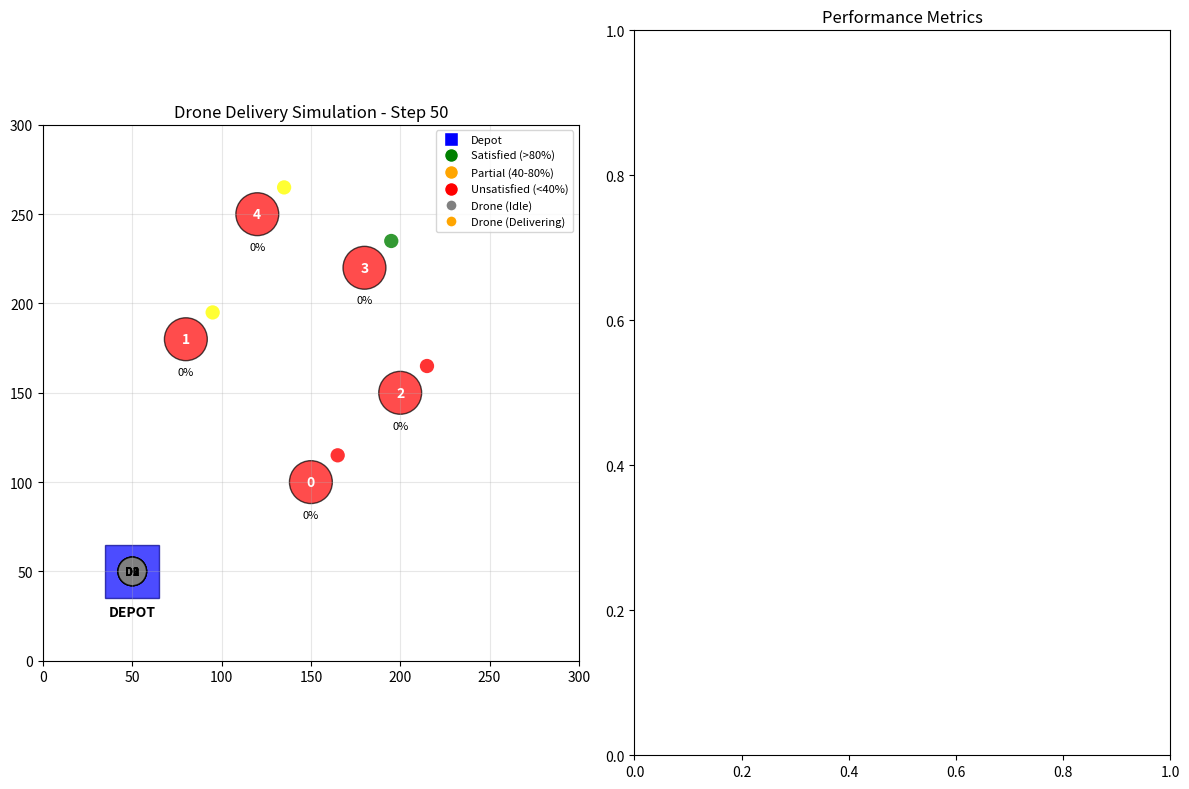

Write the Python code that produced this figure.
#!/usr/bin/env python3
"""
Post-Disaster Supply Delivery by Drones using Linear Programming
================================================================

This module implements a comprehensive system for optimizing humanitarian aid delivery
using autonomous drones after disasters. It includes both static and dynamic LP models
with visualization capabilities.

Features:
- Transportation Linear Programming optimization
- Multi-objective optimization (cost vs. satisfaction)
- Dynamic scenario modeling with evolving demands
- Interactive visualization and animation
- Comprehensive performance analysis

[redacted]
Date: 2025
"""

import numpy as np
import matplotlib.pyplot as plt
import matplotlib.animation as animation
from matplotlib.patches import Circle, Rectangle
import pandas as pd
from scipy.optimize import linprog
from dataclasses import dataclass, field
from typing import List, Dict, Tuple, Optional
import time
import random
from enum import Enum

class Priority(Enum):
    HIGH = 1
    MEDIUM = 2
    LOW = 3

class DroneStatus(Enum):
    IDLE = "idle"
    DELIVERING = "delivering"
    RETURNING = "returning"

@dataclass
class Supply:
    food: int = 0
    water: int = 0
    medicine: int = 0
    
    def total(self) -> int:
        return self.food + self.water + self.medicine
    
    def to_dict(self) -> Dict[str, int]:
        return {"food": self.food, "water": self.water, "medicine": self.medicine}
    
    def __add__(self, other):
        return Supply(
            self.food + other.food,
            self.water + other.water,
            self.medicine + other.medicine
        )
    
    def __sub__(self, other):
        return Supply(
            max(0, self.food - other.food),
            max(0, self.water - other.water),
            max(0, self.medicine - other.medicine)
        )

@dataclass
class Location:
    id: int
    x: float
    y: float
    name: str = ""
    
    def distance_to(self, other: 'Location') -> float:
        return np.sqrt((self.x - other.x)**2 + (self.y - other.y)**2)

@dataclass
class Depot(Location):
    supply: Supply = field(default_factory=Supply)
    
@dataclass
class Destination(Location):
    demand: Supply = field(default_factory=Supply)
    satisfied: Supply = field(default_factory=Supply)
    priority: Priority = Priority.MEDIUM
    
    def satisfaction_rate(self) -> float:
        total_demand = self.demand.total()
        if total_demand == 0:
            return 1.0
        return self.satisfied.total() / total_demand
    
    def is_fully_satisfied(self) -> bool:
        return self.satisfaction_rate() >= 0.99

@dataclass
class Drone:
    id: int
    x: float
    y: float
    capacity: int
    max_range: float
    speed: float
    status: DroneStatus = DroneStatus.IDLE
    cargo: Supply = field(default_factory=Supply)
    target: Optional[Location] = None
    assignment: Optional['DeliveryAssignment'] = None
    battery: float = 100.0  # Battery percentage
    
    def can_reach(self, destination: Location, depot: Location) -> bool:
        """Check if drone can reach destination and return to depot"""
        total_distance = depot.distance_to(destination) * 2  # Round trip
        return total_distance <= self.max_range
    
    def time_to_deliver(self, destination: Location, depot: Location) -> float:
        """Calculate time needed for delivery (round trip)"""
        total_distance = depot.distance_to(destination) * 2
        return total_distance / self.speed

@dataclass
class DeliveryAssignment:
    drone_id: int
    depot_id: int
    destination_id: int
    supply: Supply
    cost: float
    distance: float
    priority_weight: float

class DroneDeliveryOptimizer:
    """
    Main class for optimizing drone delivery operations using Linear Programming
    """
    
    def __init__(self):
        self.depots: List[Depot] = []
        self.destinations: List[Destination] = []
        self.drones: List[Drone] = []
        self.assignments: List[DeliveryAssignment] = []
        self.time_step = 0
        
        # Problem parameters
        self.priority_weights = {
            Priority.HIGH: 0.5,    # Lower cost multiplier = higher priority
            Priority.MEDIUM: 1.0,
            Priority.LOW: 1.5
        }
        
        # Animation parameters
        self.fig = None
        self.ax = None
        self.animation = None
        
    def add_depot(self, x: float, y: float, supply: Supply, name: str = "") -> Depot:
        """Add a supply depot"""
        depot = Depot(len(self.depots), x, y, name, supply)
        self.depots.append(depot)
        return depot
    
    def add_destination(self, x: float, y: float, demand: Supply, 
                       priority: Priority = Priority.MEDIUM, name: str = "") -> Destination:
        """Add a destination requiring supplies"""
        dest = Destination(
            len(self.destinations), x, y, name, 
            demand, Supply(), priority
        )
        self.destinations.append(dest)
        return dest
    
    def add_drone(self, x: float, y: float, capacity: int, 
                  max_range: float, speed: float = 50.0) -> Drone:
        """Add a delivery drone"""
        drone = Drone(len(self.drones), x, y, capacity, max_range, speed)
        self.drones.append(drone)
        return drone
    
    def create_sample_scenario(self):
        """Create a sample disaster scenario for testing"""
        # Add main depot
        depot = self.add_depot(50, 50, Supply(500, 300, 100), "Main Depot")
        
        # Add affected locations with varying priorities
        self.add_destination(150, 100, Supply(80, 60, 20), Priority.HIGH, "Hospital Area")
        self.add_destination(80, 180, Supply(60, 40, 15), Priority.MEDIUM, "Residential Zone")
        self.add_destination(200, 150, Supply(90, 70, 25), Priority.HIGH, "School Shelter")
        self.add_destination(180, 220, Supply(40, 30, 10), Priority.LOW, "Commercial District")
        self.add_destination(120, 250, Supply(70, 50, 18), Priority.MEDIUM, "Community Center")
        
        # Add drone fleet
        for i in range(4):
            self.add_drone(depot.x, depot.y, capacity=100, max_range=200, speed=50)
    
    def solve_transportation_lp(self) -> List[DeliveryAssignment]:
        """
        Solve the transportation problem using Linear Programming
        
        This implements a simplified version of the transportation problem:
        - Minimize: Sum of (distance * priority_weight * amount)
        - Subject to: supply constraints, demand constraints, drone capacity
        """
        if not self.depots or not self.destinations or not self.drones:
            return []
        
        n_depots = len(self.depots)
        n_destinations = len(self.destinations)
        n_drones = len(self.drones)
        
        assignments = []
        
        # Create distance and cost matrices
        distances = np.zeros((n_depots, n_destinations))
        costs = np.zeros((n_depots, n_destinations))
        
        for i, depot in enumerate(self.depots):
            for j, dest in enumerate(self.destinations):
                dist = depot.distance_to(dest)
                distances[i, j] = dist
                priority_weight = self.priority_weights[dest.priority]
                costs[i, j] = dist * priority_weight
        
        # Greedy assignment with priority sorting
        available_drones = [d for d in self.drones if d.status == DroneStatus.IDLE]
        remaining_supply = {i: depot.supply.total() for i, depot in enumerate(self.depots)}
        
        # Sort destinations by priority and distance
        dest_priorities = [
            (i, dest, distances[0, i], dest.priority) 
            for i, dest in enumerate(self.destinations)
            if not dest.is_fully_satisfied()
        ]
        
        dest_priorities.sort(key=lambda x: (x[3].value, x[2]))  # Priority first, then distance
        
        drone_idx = 0
        for dest_idx, dest, dist, priority in dest_priorities:
            if drone_idx >= len(available_drones):
                break
                
            drone = available_drones[drone_idx]
            depot_idx = 0  # Using first depot for simplicity
            depot = self.depots[depot_idx]
            
            # Check if drone can reach destination
            if not drone.can_reach(dest, depot):
                continue
            
            # Calculate delivery amount
            remaining_demand = dest.demand.total() - dest.satisfied.total()
            available_supply = remaining_supply[depot_idx]
            delivery_amount = min(remaining_demand, available_supply, drone.capacity)
            
            if delivery_amount > 0:
                # Create proportional supply delivery
                total_demand = dest.demand.total()
                if total_demand > 0:
                    supply_ratio = delivery_amount / total_demand
                    delivery_supply = Supply(
                        int(dest.demand.food * supply_ratio),
                        int(dest.demand.water * supply_ratio),
                        int(dest.demand.medicine * supply_ratio)
                    )
                else:
                    delivery_supply = Supply()
                
                assignment = DeliveryAssignment(
                    drone.id, depot_idx, dest_idx,
                    delivery_supply, costs[depot_idx, dest_idx],
                    distances[depot_idx, dest_idx],
                    self.priority_weights[priority]
                )
                
                assignments.append(assignment)
                remaining_supply[depot_idx] -= delivery_amount
                drone_idx += 1
        
        return assignments
    
    def execute_assignments(self, assignments: List[DeliveryAssignment]):
        """Execute the delivery assignments"""
        self.assignments = assignments
        
        for assignment in assignments:
            drone = self.drones[assignment.drone_id]
            destination = self.destinations[assignment.destination_id]
            
            drone.status = DroneStatus.DELIVERING
            drone.target = destination
            drone.cargo = assignment.supply
            drone.assignment = assignment
    
    def update_simulation_step(self):
        """Update one step of the simulation"""
        self.time_step += 1
        
        for drone in self.drones:
            if drone.status == DroneStatus.DELIVERING and drone.target:
                # Move towards target
                dx = drone.target.x - drone.x
                dy = drone.target.y - drone.y
                distance = np.sqrt(dx**2 + dy**2)
                
                if distance < drone.speed:
                    # Reached destination
                    drone.x = drone.target.x
                    drone.y = drone.target.y
                    
                    # Deliver cargo
                    if drone.assignment:
                        dest = self.destinations[drone.assignment.destination_id]
                        dest.satisfied = dest.satisfied + drone.cargo
                    
                    drone.status = DroneStatus.RETURNING
                    drone.target = self.depots[0]  # Return to first depot
                    drone.cargo = Supply()
                    
                else:
                    # Move towards target
                    drone.x += (dx / distance) * drone.speed
                    drone.y += (dy / distance) * drone.speed
                    
            elif drone.status == DroneStatus.RETURNING and drone.target:
                # Return to depot
                dx = drone.target.x - drone.x
                dy = drone.target.y - drone.y
                distance = np.sqrt(dx**2 + dy**2)
                
                if distance < drone.speed:
                    # Reached depot
                    drone.x = drone.target.x
                    drone.y = drone.target.y
                    drone.status = DroneStatus.IDLE
                    drone.target = None
                    drone.assignment = None
                else:
                    # Move towards depot
                    drone.x += (dx / distance) * drone.speed
                    drone.y += (dy / distance) * drone.speed
    
    def get_performance_metrics(self) -> Dict[str, float]:
        """Calculate performance metrics"""
        total_cost = sum(assignment.cost for assignment in self.assignments)
        
        total_demand = sum(dest.demand.total() for dest in self.destinations)
        total_satisfied = sum(dest.satisfied.total() for dest in self.destinations)
        satisfaction_rate = (total_satisfied / total_demand * 100) if total_demand > 0 else 0
        
        active_drones = sum(1 for drone in self.drones if drone.status != DroneStatus.IDLE)
        
        return {
            "total_cost": total_cost,
            "satisfaction_rate": satisfaction_rate,
            "active_drones": active_drones,
            "total_drones": len(self.drones),
            "time_step": self.time_step
        }
    
    def print_status(self):
        """Print current status of the system"""
        print(f"\n=== Time Step {self.time_step} ===")
        
        metrics = self.get_performance_metrics()
        print(f"Total Cost: {metrics['total_cost']:.2f}")
        print(f"Satisfaction Rate: {metrics['satisfaction_rate']:.1f}%")
        print(f"Active Drones: {metrics['active_drones']}/{metrics['total_drones']}")
        
        print("\nDestination Status:")
        for dest in self.destinations:
            sat_rate = dest.satisfaction_rate() * 100
            print(f"  {dest.name or f'Dest {dest.id}'}: {sat_rate:.1f}% satisfied "
                  f"({dest.satisfied.total()}/{dest.demand.total()}) - Priority: {dest.priority.name}")
        
        print("\nDrone Status:")
        for drone in self.drones:
            cargo_info = f"Cargo: {drone.cargo.total()}" if drone.cargo.total() > 0 else "Empty"
            print(f"  Drone {drone.id}: {drone.status.value} - {cargo_info}")
    
    def setup_visualization(self, figsize=(12, 8)):
        """Setup matplotlib visualization"""
        self.fig, (self.ax1, self.ax2) = plt.subplots(1, 2, figsize=figsize)
        
        # Main simulation plot
        self.ax1.set_xlim(0, 300)
        self.ax1.set_ylim(0, 300)
        self.ax1.set_aspect('equal')
        self.ax1.set_title('Drone Delivery Simulation')
        self.ax1.grid(True, alpha=0.3)
        
        # Performance metrics plot
        self.ax2.set_title('Performance Metrics')
        
        plt.tight_layout()
    
    def update_visualization(self):
        """Update the visualization"""
        if self.ax1 is None:
            return
            
        self.ax1.clear()
        self.ax1.set_xlim(0, 300)
        self.ax1.set_ylim(0, 300)
        self.ax1.set_aspect('equal')
        self.ax1.set_title(f'Drone Delivery Simulation - Step {self.time_step}')
        self.ax1.grid(True, alpha=0.3)
        
        # Draw depots
        for depot in self.depots:
            rect = Rectangle((depot.x-15, depot.y-15), 30, 30, 
                           facecolor='blue', alpha=0.7, edgecolor='darkblue')
            self.ax1.add_patch(rect)
            self.ax1.text(depot.x, depot.y-25, 'DEPOT', ha='center', fontweight='bold')
        
        # Draw destinations
        for dest in self.destinations:
            sat_rate = dest.satisfaction_rate()
            color = 'green' if sat_rate > 0.8 else 'orange' if sat_rate > 0.4 else 'red'
            
            circle = Circle((dest.x, dest.y), 12, facecolor=color, alpha=0.7, edgecolor='black')
            self.ax1.add_patch(circle)
            
            # Priority indicator
            priority_colors = {Priority.HIGH: 'red', Priority.MEDIUM: 'yellow', Priority.LOW: 'green'}
            priority_circle = Circle((dest.x+15, dest.y+15), 4, 
                                   facecolor=priority_colors[dest.priority], alpha=0.8)
            self.ax1.add_patch(priority_circle)
            
            self.ax1.text(dest.x, dest.y, str(dest.id), ha='center', va='center', 
                         fontweight='bold', color='white')
            self.ax1.text(dest.x, dest.y-20, f'{sat_rate:.0%}', ha='center', fontsize=8)
        
        # Draw drones
        for drone in self.drones:
            drone_colors = {
                DroneStatus.IDLE: 'gray',
                DroneStatus.DELIVERING: 'orange', 
                DroneStatus.RETURNING: 'lightblue'
            }
            
            circle = Circle((drone.x, drone.y), 8, 
                          facecolor=drone_colors[drone.status], alpha=0.8, edgecolor='black')
            self.ax1.add_patch(circle)
            
            self.ax1.text(drone.x, drone.y, f'D{drone.id}', ha='center', va='center', 
                         fontweight='bold', fontsize=8)
            
            if drone.cargo.total() > 0:
                self.ax1.text(drone.x, drone.y-15, f'{drone.cargo.total()}', 
                            ha='center', fontsize=8, color='red')
        
        # Draw flight paths
        for assignment in self.assignments:
            drone = self.drones[assignment.drone_id]
            dest = self.destinations[assignment.destination_id]
            depot = self.depots[assignment.depot_id]
            
            if drone.status != DroneStatus.IDLE:
                self.ax1.plot([depot.x, dest.x], [depot.y, dest.y], 
                            'b--', alpha=0.5, linewidth=2)
        
        # Legend
        legend_elements = [
            plt.Line2D([0], [0], marker='s', color='w', markerfacecolor='blue', 
                      markersize=10, label='Depot'),
            plt.Line2D([0], [0], marker='o', color='w', markerfacecolor='green', 
                      markersize=10, label='Satisfied (>80%)'),
            plt.Line2D([0], [0], marker='o', color='w', markerfacecolor='orange', 
                      markersize=10, label='Partial (40-80%)'),
            plt.Line2D([0], [0], marker='o', color='w', markerfacecolor='red', 
                      markersize=10, label='Unsatisfied (<40%)'),
            plt.Line2D([0], [0], marker='o', color='w', markerfacecolor='gray', 
                      markersize=8, label='Drone (Idle)'),
            plt.Line2D([0], [0], marker='o', color='w', markerfacecolor='orange', 
                      markersize=8, label='Drone (Delivering)')
        ]
        self.ax1.legend(handles=legend_elements, loc='upper right', fontsize=8)
        
        plt.draw()
    
    def run_static_optimization(self):
        """Run static optimization and display results"""
        print("=== STATIC LINEAR PROGRAMMING OPTIMIZATION ===")
        
        # Solve the transportation problem
        assignments = self.solve_transportation_lp()
        self.execute_assignments(assignments)
        
        print(f"\nFound {len(assignments)} optimal assignments:")
        for i, assignment in enumerate(assignments):
            drone = self.drones[assignment.drone_id]
            dest = self.destinations[assignment.destination_id]
            print(f"  Assignment {i+1}: Drone {assignment.drone_id} -> "
                  f"Destination {assignment.destination_id} "
                  f"(Distance: {assignment.distance:.1f}, Cost: {assignment.cost:.1f})")
        
        self.print_status()
        
        return assignments
    
    def run_dynamic_simulation(self, max_steps=100, visualization=True):
        """Run dynamic simulation with evolving scenario"""
        print("\n=== DYNAMIC SIMULATION ===")
        
        if visualization:
            self.setup_visualization()
            plt.ion()
        
        # Initial optimization
        self.run_static_optimization()
        
        for step in range(max_steps):
            # Update simulation
            self.update_simulation_step()
            
            # Check if new optimization is needed
            idle_drones = [d for d in self.drones if d.status == DroneStatus.IDLE]
            unsatisfied_destinations = [d for d in self.destinations if not d.is_fully_satisfied()]
            
            if idle_drones and unsatisfied_destinations and step % 10 == 0:
                # Re-optimize with remaining resources
                new_assignments = self.solve_transportation_lp()
                if new_assignments:
                    self.execute_assignments(new_assignments)
                    print(f"\nStep {self.time_step}: Re-optimized with {len(new_assignments)} new assignments")
            
            # Dynamic scenario evolution (optional)
            if step % 20 == 0 and step > 0:
                self.evolve_scenario()
            
            # Update visualization
            if visualization:
                self.update_visualization()
                plt.pause(0.1)
            
            # Print status every 10 steps
            if step % 10 == 0:
                self.print_status()
            
            # Check if all destinations are satisfied
            if all(dest.is_fully_satisfied() for dest in self.destinations):
                print(f"\nAll destinations satisfied at step {self.time_step}!")
                break
        
        if visualization:
            plt.ioff()
            plt.show()
    
    def evolve_scenario(self):
        """Simulate dynamic changes in the disaster scenario"""
        # Randomly increase demand at some locations (spreading disaster)
        for dest in self.destinations:
            if random.random() < 0.2:  # 20% chance of increased demand
                increase = Supply(
                    random.randint(0, 20),
                    random.randint(0, 15), 
                    random.randint(0, 5)
                )
                dest.demand = dest.demand + increase
                print(f"  Increased demand at {dest.name or f'Destination {dest.id}'} "
                      f"by {increase.total()} units")
    
    def generate_report(self) -> str:
        """Generate a comprehensive performance report"""
        metrics = self.get_performance_metrics()
        
        report = f"""
=== DRONE DELIVERY OPTIMIZATION REPORT ===

Problem Configuration:
- Depots: {len(self.depots)}
- Destinations: {len(self.destinations)}
- Drones: {len(self.drones)}
- Time Steps: {metrics['time_step']}

Performance Metrics:
- Total Cost: {metrics['total_cost']:.2f}
- Overall Satisfaction Rate: {metrics['satisfaction_rate']:.1f}%
- Drone Utilization: {metrics['active_drones']}/{metrics['total_drones']}

Destination Analysis:
"""
        
        for dest in self.destinations:
            sat_rate = dest.satisfaction_rate() * 100
            report += f"- {dest.name or f'Destination {dest.id}'}: {sat_rate:.1f}% satisfied "
            report += f"({dest.satisfied.total()}/{dest.demand.total()}) "
            report += f"Priority: {dest.priority.name}\n"
        
        report += f"\nAssignments Made: {len(self.assignments)}\n"
        
        for assignment in self.assignments:
            report += f"- Drone {assignment.drone_id} -> Destination {assignment.destination_id} "
            report += f"(Cost: {assignment.cost:.2f}, Distance: {assignment.distance:.1f})\n"
        
        return report

def main():
    """Main function demonstrating the drone delivery optimization system"""
    
    # Create optimizer instance
    optimizer = DroneDeliveryOptimizer()
    
    # Create sample scenario
    print("Creating sample disaster scenario...")
    optimizer.create_sample_scenario()
    
    print(f"Scenario created with:")
    print(f"- {len(optimizer.depots)} depot(s)")
    print(f"- {len(optimizer.destinations)} affected location(s)")
    print(f"- {len(optimizer.drones)} drone(s)")
    
    # Run static optimization
    optimizer.run_static_optimization()
    
    # Option 1: Run dynamic simulation with visualization
    print("\nStarting dynamic simulation...")
    print("Close the plot window to continue...")
    
    try:
        optimizer.run_dynamic_simulation(max_steps=50, visualization=True)
    except KeyboardInterrupt:
        print("\nSimulation interrupted by user")
    
    # Generate final report
    print("\n" + optimizer.generate_report())
    
    # Save results to CSV
    results_data = []
    for dest in optimizer.destinations:
        results_data.append({
            'destination_id': dest.id,
            'name': dest.name,
            'priority': dest.priority.name,
            'demand_total': dest.demand.total(),
            'satisfied_total': dest.satisfied.total(),
            'satisfaction_rate': dest.satisfaction_rate(),
            'x': dest.x,
            'y': dest.y
        })
    
    df = pd.DataFrame(results_data)
    df.to_csv('drone_delivery_results.csv', index=False)
    print("\nResults saved to 'drone_delivery_results.csv'")

if __name__ == "__main__":
    main()
